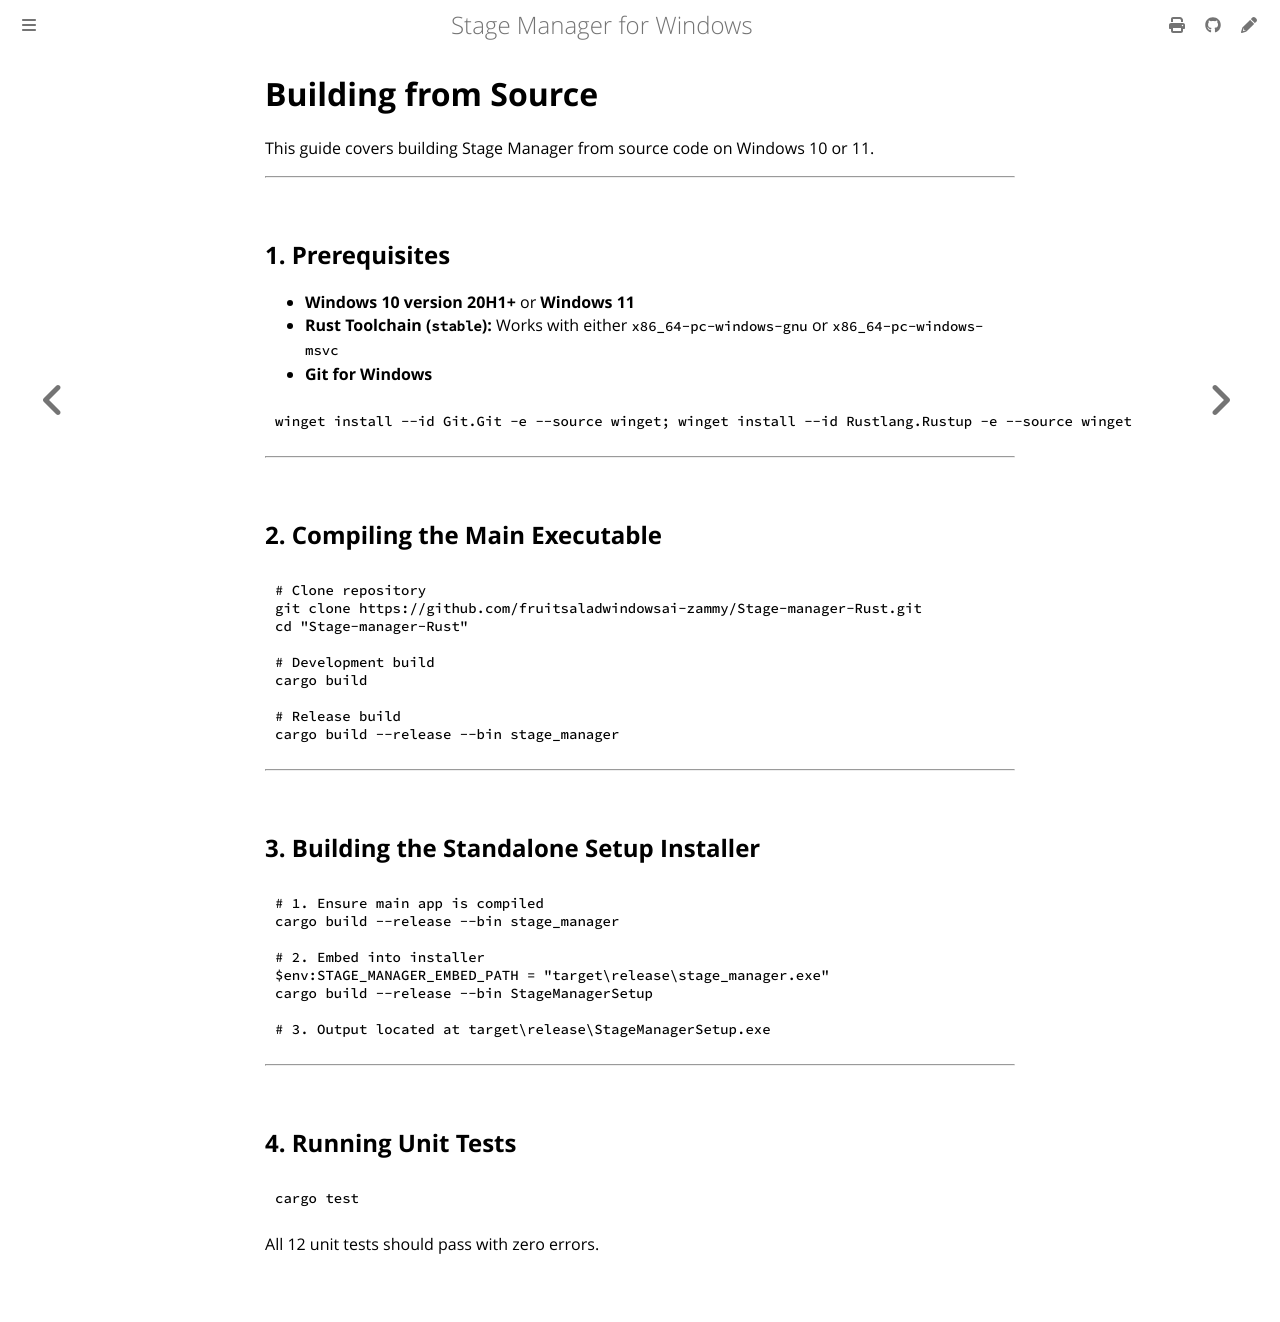

repository: fruitsaladwindowsai-zammy/Stage-manager-Rust · page: building.html · generator: mdbook

# Building from Source

This guide covers building Stage Manager from source code on Windows 10 or 11.

---

## 1. Prerequisites

- **Windows 10 version 20H1+** or **Windows 11**
- **Rust Toolchain (`stable`):** Works with either `x86_64-pc-windows-gnu` or `x86_64-pc-windows-msvc`
- **Git for Windows**

```powershell
winget install --id Git.Git -e --source winget; winget install --id Rustlang.Rustup -e --source winget
```

---

## 2. Compiling the Main Executable

```powershell
# Clone repository
git clone https://github.com/fruitsaladwindowsai-zammy/Stage-manager-Rust.git
cd "Stage-manager-Rust"

# Development build
cargo build

# Release build
cargo build --release --bin stage_manager
```

---

## 3. Building the Standalone Setup Installer

```powershell
# 1. Ensure main app is compiled
cargo build --release --bin stage_manager

# 2. Embed into installer
$env:STAGE_MANAGER_EMBED_PATH = "target\release\stage_manager.exe"
cargo build --release --bin StageManagerSetup

# 3. Output located at target\release\StageManagerSetup.exe
```

---

## 4. Running Unit Tests

```powershell
cargo test
```
All 12 unit tests should pass with zero errors.
